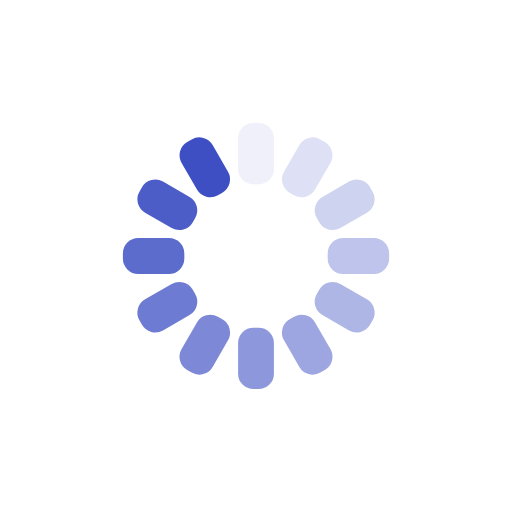
t = 0.00 s
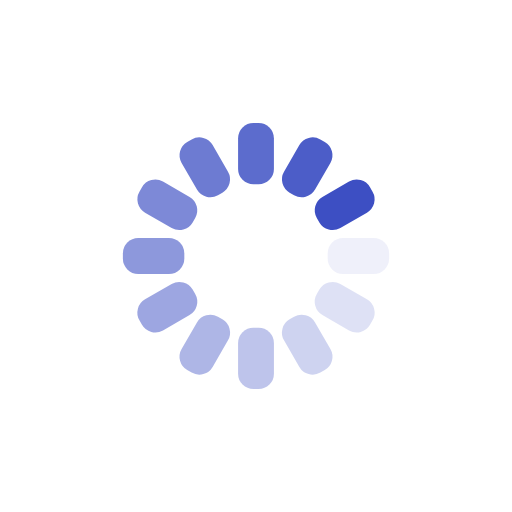
t = 0.25 s
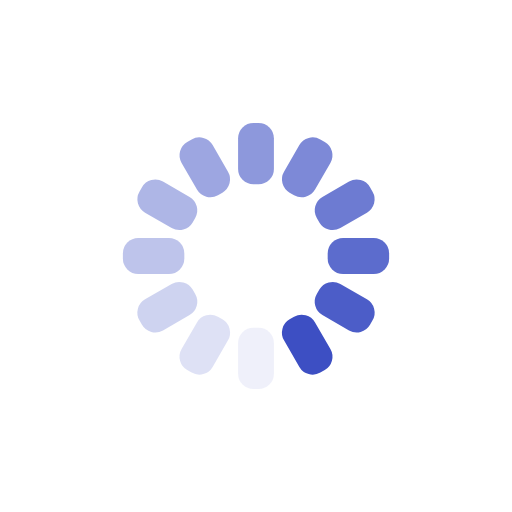
t = 0.50 s
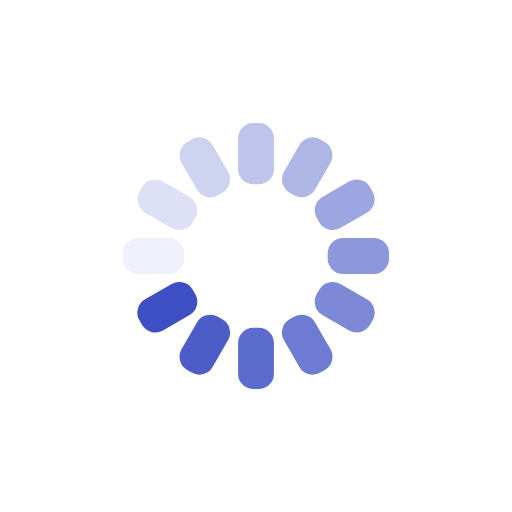
t = 0.75 s

The animated SVG that drew these frames (rendered in a browser with its animation timeline set to each time). Animation: 12 SMIL elements (animate=12); one cycle of 1.00 s, repeats indefinitely.

<?xml version="1.0" encoding="utf-8"?>
<svg xmlns="http://www.w3.org/2000/svg" xmlns:xlink="http://www.w3.org/1999/xlink" style="margin: auto; background: none; display: block; shape-rendering: auto;" width="200px" height="200px" viewBox="0 0 100 100" preserveAspectRatio="xMidYMid">
<g transform="rotate(0 50 50)">
  <rect x="46.5" y="24" rx="3" ry="3" width="7" height="12" fill="#3d4fc3">
    <animate attributeName="opacity" values="1;0" keyTimes="0;1" dur="1s" begin="-0.9166666666666666s" repeatCount="indefinite"></animate>
  </rect>
</g><g transform="rotate(30 50 50)">
  <rect x="46.5" y="24" rx="3" ry="3" width="7" height="12" fill="#3d4fc3">
    <animate attributeName="opacity" values="1;0" keyTimes="0;1" dur="1s" begin="-0.8333333333333334s" repeatCount="indefinite"></animate>
  </rect>
</g><g transform="rotate(60 50 50)">
  <rect x="46.5" y="24" rx="3" ry="3" width="7" height="12" fill="#3d4fc3">
    <animate attributeName="opacity" values="1;0" keyTimes="0;1" dur="1s" begin="-0.75s" repeatCount="indefinite"></animate>
  </rect>
</g><g transform="rotate(90 50 50)">
  <rect x="46.5" y="24" rx="3" ry="3" width="7" height="12" fill="#3d4fc3">
    <animate attributeName="opacity" values="1;0" keyTimes="0;1" dur="1s" begin="-0.6666666666666666s" repeatCount="indefinite"></animate>
  </rect>
</g><g transform="rotate(120 50 50)">
  <rect x="46.5" y="24" rx="3" ry="3" width="7" height="12" fill="#3d4fc3">
    <animate attributeName="opacity" values="1;0" keyTimes="0;1" dur="1s" begin="-0.5833333333333334s" repeatCount="indefinite"></animate>
  </rect>
</g><g transform="rotate(150 50 50)">
  <rect x="46.5" y="24" rx="3" ry="3" width="7" height="12" fill="#3d4fc3">
    <animate attributeName="opacity" values="1;0" keyTimes="0;1" dur="1s" begin="-0.5s" repeatCount="indefinite"></animate>
  </rect>
</g><g transform="rotate(180 50 50)">
  <rect x="46.5" y="24" rx="3" ry="3" width="7" height="12" fill="#3d4fc3">
    <animate attributeName="opacity" values="1;0" keyTimes="0;1" dur="1s" begin="-0.4166666666666667s" repeatCount="indefinite"></animate>
  </rect>
</g><g transform="rotate(210 50 50)">
  <rect x="46.5" y="24" rx="3" ry="3" width="7" height="12" fill="#3d4fc3">
    <animate attributeName="opacity" values="1;0" keyTimes="0;1" dur="1s" begin="-0.3333333333333333s" repeatCount="indefinite"></animate>
  </rect>
</g><g transform="rotate(240 50 50)">
  <rect x="46.5" y="24" rx="3" ry="3" width="7" height="12" fill="#3d4fc3">
    <animate attributeName="opacity" values="1;0" keyTimes="0;1" dur="1s" begin="-0.25s" repeatCount="indefinite"></animate>
  </rect>
</g><g transform="rotate(270 50 50)">
  <rect x="46.5" y="24" rx="3" ry="3" width="7" height="12" fill="#3d4fc3">
    <animate attributeName="opacity" values="1;0" keyTimes="0;1" dur="1s" begin="-0.16666666666666666s" repeatCount="indefinite"></animate>
  </rect>
</g><g transform="rotate(300 50 50)">
  <rect x="46.5" y="24" rx="3" ry="3" width="7" height="12" fill="#3d4fc3">
    <animate attributeName="opacity" values="1;0" keyTimes="0;1" dur="1s" begin="-0.08333333333333333s" repeatCount="indefinite"></animate>
  </rect>
</g><g transform="rotate(330 50 50)">
  <rect x="46.5" y="24" rx="3" ry="3" width="7" height="12" fill="#3d4fc3">
    <animate attributeName="opacity" values="1;0" keyTimes="0;1" dur="1s" begin="0s" repeatCount="indefinite"></animate>
  </rect>
</g>
<!-- [ldio] generated by https://loading.io/ --></svg>
